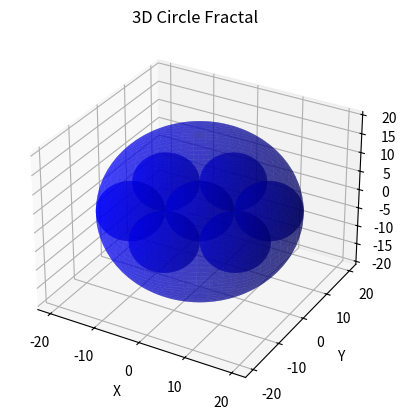

This figure's Python source:
import matplotlib.pyplot as plt
import numpy as np

def draw_circle_fractal_3d(ax, x, y, z, size, depth, count):
    min_size = 5
    m = 6
    n = 3

    if size > min_size:
        s1 = size / n
        s2 = size * (n - 1) / n

        # Рисуем центральную окружность перед циклом
        u = np.linspace(0, 2 * np.pi, 100)
        v = np.linspace(0, np.pi, 50)
        x_circle = x + size * np.outer(np.cos(u), np.sin(v))
        y_circle = y + size * np.outer(np.sin(u), np.sin(v))
        z_circle = z + size * np.outer(np.ones(np.size(u)), np.cos(v))
        ax.plot_surface(x_circle, y_circle, z_circle, color='b', alpha=0.5)

        for i in range(1, m + 1):
            new_x = x - s2 * np.sin(2 * np.pi / m * i)
            new_y = y + s2 * np.cos(2 * np.pi / m * i)

            draw_circle_fractal_3d(ax, new_x, new_y, z, s1, depth - 1, count)
        draw_circle_fractal_3d(ax, x, y, z, s1, depth - 1, count)

def fractal_3d_main():
    fig = plt.figure()
    ax = fig.add_subplot(111, projection='3d')
    ax.set_xlabel('X')
    ax.set_ylabel('Y')
    ax.set_zlabel('Z')
    ax.set_title('3D Circle Fractal')

    x, y, z, initial_size, initial_depth, circles_count = 0, 0, 0, 20, 6, 8

    draw_circle_fractal_3d(ax, x, y, z, initial_size, initial_depth, circles_count)

    plt.show()

if __name__ == "__main__":
    fractal_3d_main()
